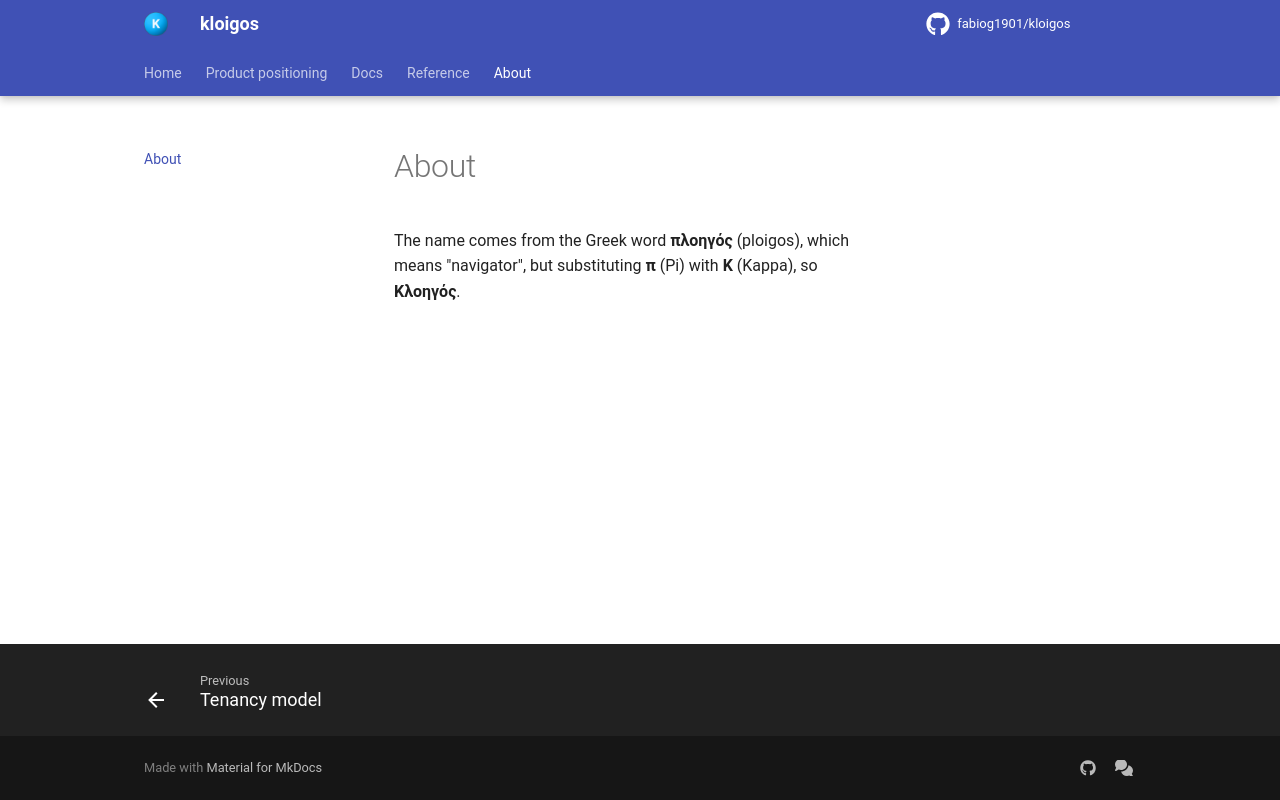

repository: fabiog1901/kloigos · page: about/index.html · generator: mkdocs

# About

The name comes from the Greek word **πλοηγός** (ploigos), which means "navigator", but substituting **π** (Pi) with **Κ** (Kappa), so **Κλοηγός**.
